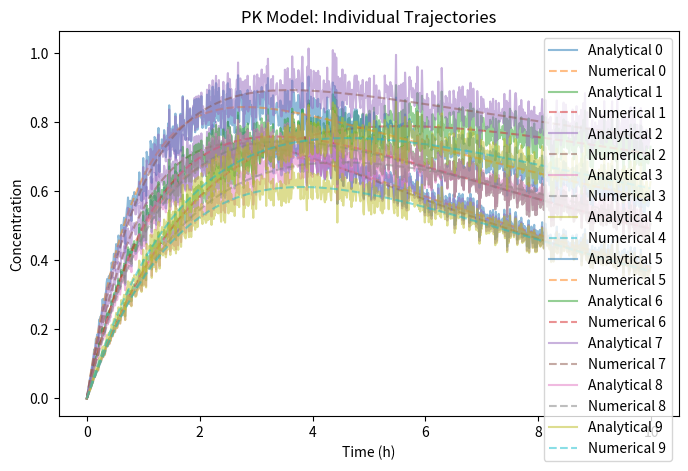

Source code (Python):
import numpy as np
import matplotlib.pyplot as plt
from scipy.integrate import solve_ivp

def pk_model(t, A, Ka, CL, V):
    A1, A2 = A
    dA1_dt = -(Ka) * A1
    dA2_dt = (Ka) * A1 - (CL / (V)) * A2
    return [dA1_dt, dA2_dt]

def run_simulation(N=10, av_weight=70, Dose=1, F=1, sigma=0.05, t_start=0, t_end=10, dt=0.01):
    # Population size
    N = N

    # Fixed dose parameters
    av_weight = av_weight
    Dose = Dose   # Administered dose
    F = F      # Bioavailability
    sigma = sigma  # Variability (random noise)

    # Parameter variability and means
    W_ka, B_ka = 0.3, 0.01 * av_weight
    W_cl, B_cl = 0.3, np.log(0.053 * av_weight)
    W_v, B_v = 0.3, 0.733 * av_weight
    B_clwt = 0.2

    # Time settings
    t_start, t_end, dt = t_start, t_end, dt
    T = np.arange(t_start, t_end, dt)

    # Generate inter-individual variability
    Omega = np.diag([W_ka**2, W_cl**2, W_v**2])
    eta_array = np.random.multivariate_normal([0, 0, 0], Omega, N)
    eps_list = np.random.normal(0.0, sigma, len(T))  # Noise for each time point
    Weightlist = np.random.normal(0, 0, N)  # Individual weights

    Ka_values = B_ka * np.exp(eta_array[:, 0])
    Ke_values = B_ka * np.exp(eta_array[:, 0])
    CL_values = np.exp(B_cl + B_clwt * Weightlist + eta_array[:, 1])
    V_values = B_v * np.exp(eta_array[:, 2])

    print(f"CL values: {CL_values}")
    print(f"Ka values: {Ka_values}")
    print(f"V values: {V_values}")

    # Storage for solutions
    analytic_data = np.full((N, len(T)), np.nan)
    numerical_data = np.full((N, len(T)), np.nan)

    for i in range(N):
        Ka, CL, V = Ka_values[i], CL_values[i], V_values[i]
        
        # Ensure valid parameters
        denominator = (V * Ka - CL)
        print(f"The denom is {denominator}")
        # if denominator <= 0:
        #     print(f"Skipping individual {i} due to invalid parameters: Ka={Ka}, CL={CL}, V={V}")
        #     continue
        
        # Solve ODE numerically
        solution = solve_ivp(pk_model, [t_start, t_end], [Dose, 0], t_eval=T, args=(Ka, CL, V))
        numerical_data[i, :] = solution.y[1]
        
        # Corrected Analytical Solution 
        A2_analytic = (Dose * V * F * Ka / denominator) * (np.exp(-(CL / V) * T) - np.exp(-Ka * T))
        # Add noise correctly
        A2_noisy = A2_analytic * np.exp(eps_list)
        
        analytic_data[i, :] = A2_noisy

    # Plot trajectories
    plt.figure(figsize=(8, 5))
    for i in range(N):
        plt.plot(T, analytic_data[i, :], label=f"Analytical {i}", alpha=0.5)
        plt.plot(T, numerical_data[i, :], linestyle='dashed', label=f"Numerical {i}", alpha=0.5)

    plt.xlabel("Time (h)")
    plt.ylabel("Concentration")
    plt.title("PK Model: Individual Trajectories")
    plt.legend()
    plt.show()

if __name__ == "__main__":
    run_simulation()